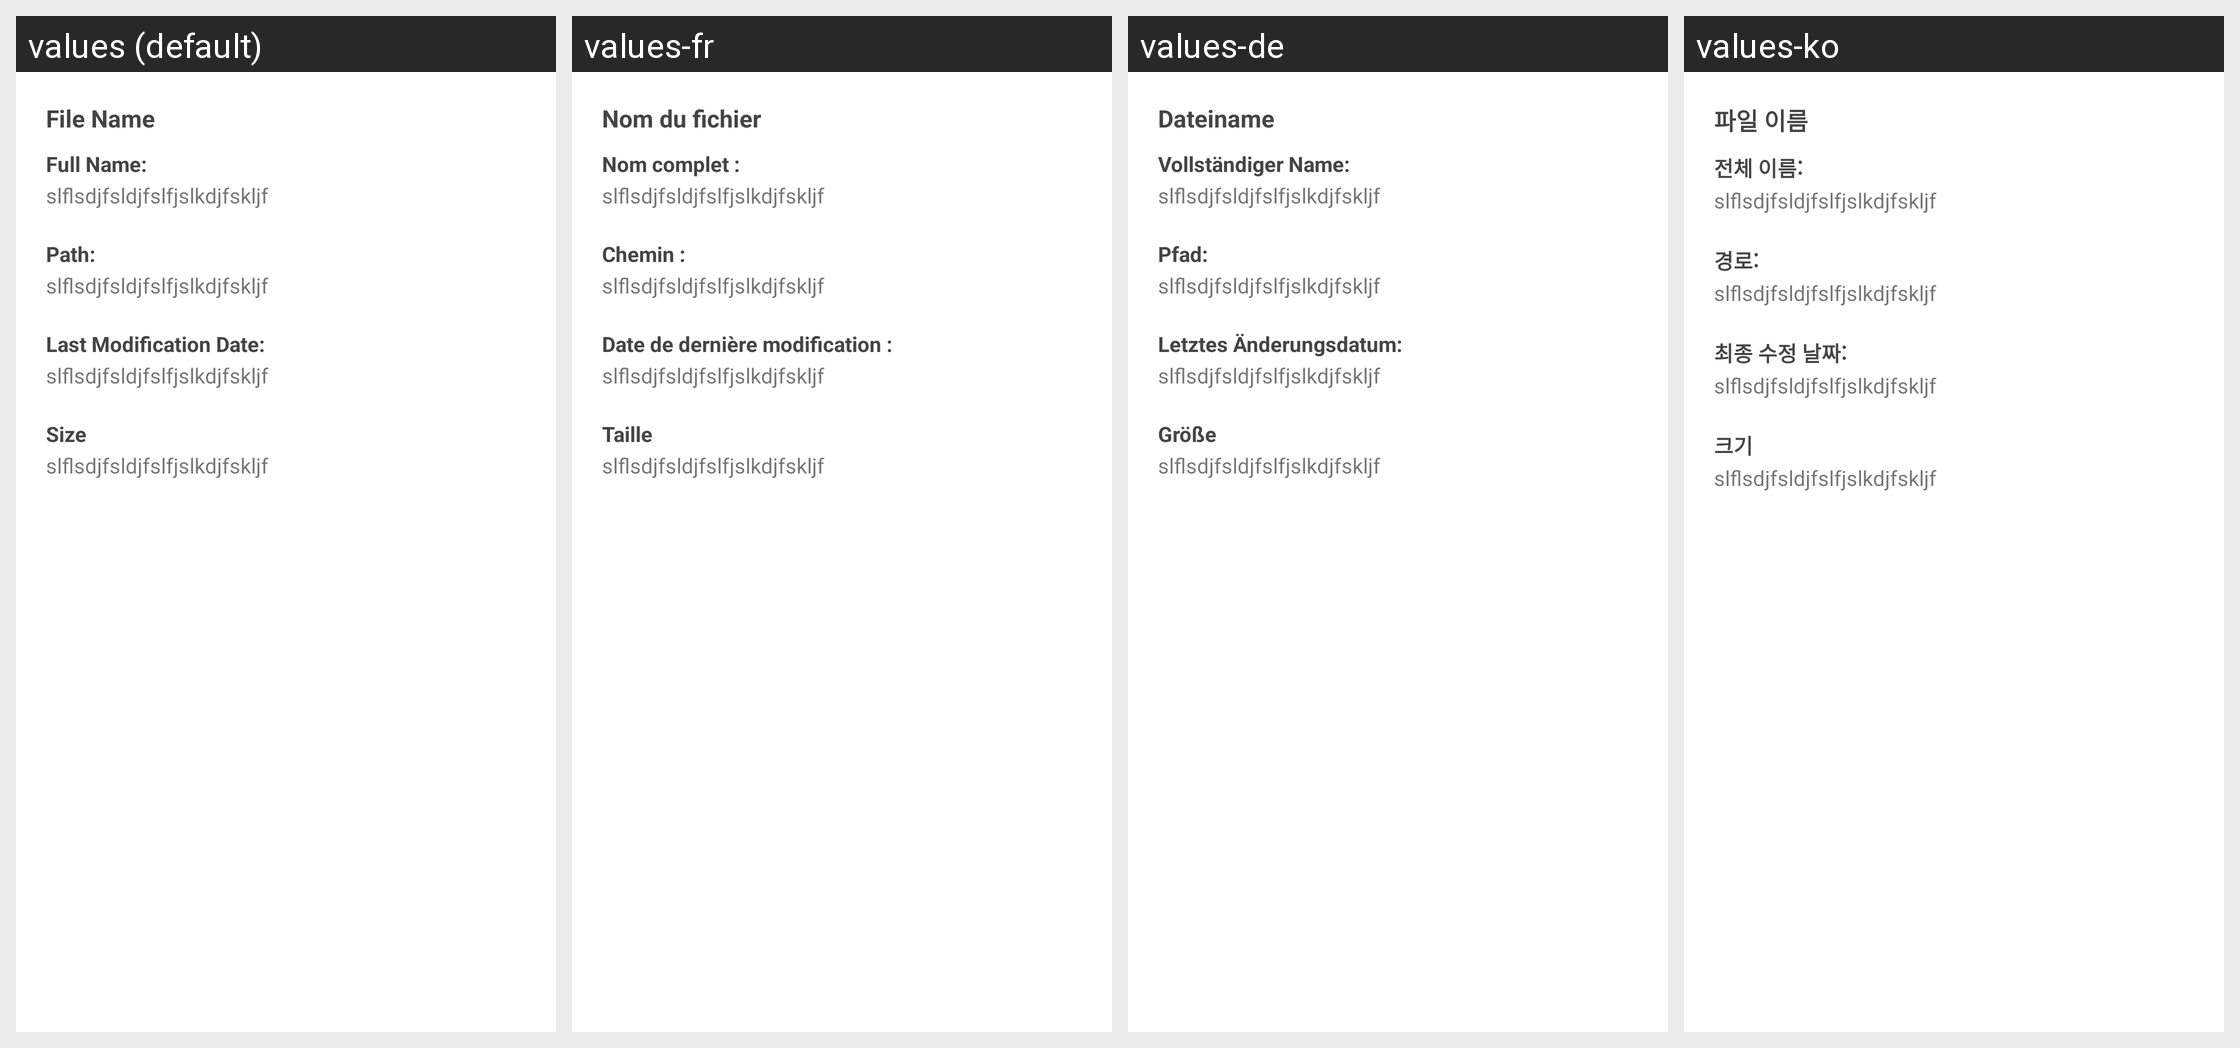

Here is an Android app screen in its default locale and in the app's own translations. Write out the translated-string differences for the strings that appear on this screen.
Android screen res/layout/dialog_info_layout.xml rendered under 4 locales, left to right: values (default), values-fr, values-de, values-ko. Device: Nexus 5 (rendered at 1080×1920; each locale shown at half size, 540×960, under a caption strip naming it); theme AppTheme.
Other locales in the repository, not shown: values-ar, values-es, values-fa, values-in, values-it, values-ja, values-nl, values-no, values-pt, values-ru, values-sv, values-th, values-vi, values-zh.
Strings drawn on this screen, with the default value and each locale's value (text and hints the layout hard-codes, and strings that could not be matched under every locale, appear in the picture but are not listed):

file_name
  values: File Name
  values-fr: Nom du fichier
  values-de: Dateiname
  values-ko: 파일 이름

full_name
  values: Full Name:
  values-fr: Nom complet :
  values-de: Vollständiger Name:
  values-ko: 전체 이름:

path
  values: Path:
  values-fr: Chemin :
  values-de: Pfad:
  values-ko: 경로:

last_modification_date
  values: Last Modification Date:
  values-fr: Date de dernière modification :
  values-de: Letztes Änderungsdatum:
  values-ko: 최종 수정 날짜:

size
  values: Size
  values-fr: Taille
  values-de: Größe
  values-ko: 크기
